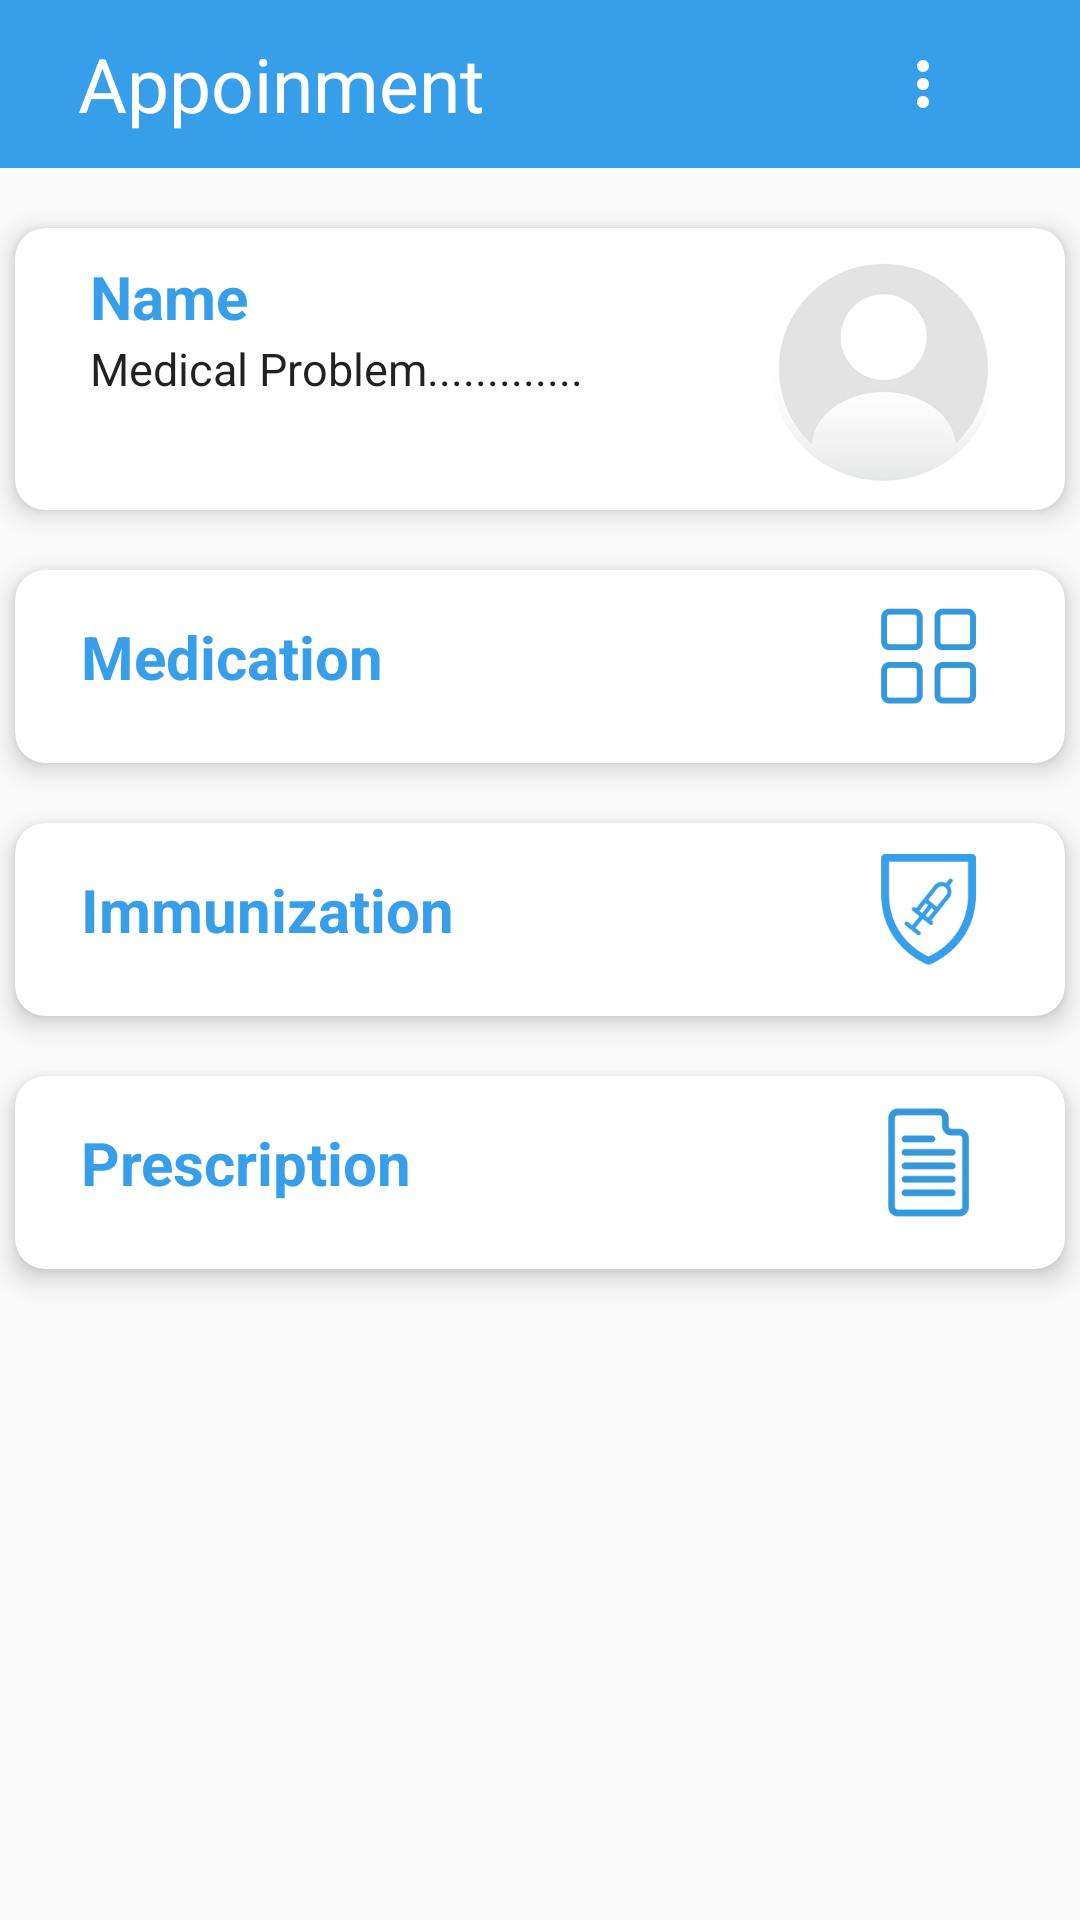

Here is an Android app screen rendered from its layout file. Give the layout XML and the strings, colors and styles it references.
<!-- AndroidManifest.xml: application theme AppTheme.HiddenBar -->
<!-- res/layout/activity_detail.xml -->
<?xml version="1.0" encoding="utf-8"?>
<LinearLayout xmlns:android="http://schemas.android.com/apk/res/android"
    xmlns:card_view="http://schemas.android.com/apk/res-auto"
    android:layout_width="match_parent"
    android:layout_height="match_parent"
    android:orientation="vertical"
    android:weightSum="1">

    <android.support.design.widget.AppBarLayout
        android:layout_width="match_parent"
        android:layout_height="wrap_content">

        <android.support.v7.widget.Toolbar
            android:id="@+id/toolbar"
            android:layout_width="match_parent"
            android:layout_height="?attr/actionBarSize"
            android:background="#379ee9">

            <ImageButton
                android:id="@+id/btnback"
                android:layout_width="wrap_content"
                android:layout_height="wrap_content"
                android:layout_marginRight="10dp"
                android:background="#379ee9"
                android:src="@drawable/ic_arrow_back" />

            <TextView
                android:layout_width="wrap_content"
                android:layout_height="match_parent"
                android:gravity="center"
                android:text="Appoinment"
                android:textColor="@android:color/white"
                android:textSize="25sp" />

            <ImageButton
                android:id="@+id/more"
                android:layout_width="wrap_content"
                android:layout_height="wrap_content"
                android:layout_marginLeft="150dp"
                android:background="#379ee9"
                android:src="@drawable/ic_more_vert" />
        </android.support.v7.widget.Toolbar>
    </android.support.design.widget.AppBarLayout>

    <android.support.v7.widget.CardView
        android:layout_width="match_parent"
        android:layout_height="wrap_content"
        android:layout_marginBottom="20dp"
        android:layout_marginLeft="5dp"
        android:layout_marginRight="5dp"
        android:layout_marginTop="20dp"
        android:orientation="horizontal"
        card_view:cardCornerRadius="10dp"
        card_view:cardElevation="5dp">

        <RelativeLayout
            android:layout_width="wrap_content"
            android:layout_height="94dp"
            android:orientation="vertical">

            <TextView
                android:id="@+id/nameDetailTxt"
                android:layout_width="match_parent"
                android:layout_height="wrap_content"
                android:text="Name"
                android:textAppearance="?android:attr/textAppearanceLarge"
                android:textColor="@color/colorAccent"
                android:textStyle="bold"
                android:textSize="20dp"
                android:layout_alignTop="@+id/icon"
                android:layout_alignParentLeft="true"
                android:layout_alignParentStart="true"
                android:layout_marginLeft="25dp"
                android:layout_marginStart="25dp"
                android:layout_toLeftOf="@+id/icon"
                android:layout_toStartOf="@+id/icon" />
            <TextView
                android:id="@+id/emailDetailTxt"
                android:layout_width="wrap_content"
                android:layout_height="wrap_content"
                android:text="Medical Problem............."
                android:textSize="15dp"
                android:textAppearance="?android:attr/textAppearanceLarge"
                android:layout_centerVertical="true"
                android:layout_alignLeft="@+id/nameDetailTxt"
                android:layout_alignStart="@+id/nameDetailTxt" />

            <ImageView
                android:id="@+id/icon"
                android:layout_width="75dp"
                android:layout_height="75dp"
                android:layout_weight="0.05"
                android:scaleType="fitXY"
                android:src="@drawable/icon"
                android:layout_marginRight="23dp"
                android:layout_marginEnd="23dp"
                android:layout_centerVertical="true"
                android:layout_alignParentRight="true"
                android:layout_alignParentEnd="true" />
        </RelativeLayout>
    </android.support.v7.widget.CardView>

    
    <android.support.v7.widget.CardView
        android:id="@+id/Medi_lay"
        android:layout_width="match_parent"
        android:layout_height="wrap_content"
        android:layout_marginBottom="20dp"
        android:layout_marginLeft="5dp"
        android:layout_marginRight="5dp"
        android:orientation="horizontal"
        card_view:cardCornerRadius="10dp"
        card_view:cardElevation="5dp"
        android:layout_weight="0.03">

        <RelativeLayout
            android:layout_width="wrap_content"
            android:layout_height="58dp"
            android:orientation="vertical">

            <TextView
                android:id="@+id/medication"
                android:layout_width="match_parent"
                android:layout_height="wrap_content"
                android:text="@string/Medication"
                android:textAppearance="?android:attr/textAppearanceLarge"
                android:textColor="@color/colorAccent"
                android:textStyle="bold"
                android:textSize="20dp"
                android:layout_centerVertical="true"
                android:layout_alignParentLeft="true"
                android:layout_alignParentStart="true"
                android:layout_marginLeft="22dp"
                android:layout_marginStart="22dp"
                android:layout_toLeftOf="@+id/iconmedi"
                android:layout_toStartOf="@+id/iconmedi" />

            <ImageView
                android:id="@+id/iconmedi"
                android:layout_width="45dp"
                android:layout_height="45dp"
                android:layout_weight="0.05"
                android:scaleType="fitXY"
                android:src="@drawable/icon_medcation"
                android:layout_marginRight="23dp"
                android:layout_marginEnd="23dp"
                android:layout_centerVertical="true"
                android:layout_alignParentRight="true"
                android:layout_alignParentEnd="true" />
        </RelativeLayout>
    </android.support.v7.widget.CardView>
    
    <android.support.v7.widget.CardView
        android:id="@+id/Immun_lay"
        android:layout_width="match_parent"
        android:layout_height="wrap_content"
        android:layout_marginBottom="20dp"
        android:layout_marginLeft="5dp"
        android:layout_marginRight="5dp"
        android:orientation="horizontal"
        card_view:cardCornerRadius="10dp"
        card_view:cardElevation="5dp"
        android:layout_weight="0.03">

        <RelativeLayout
            android:layout_width="wrap_content"
            android:layout_height="58dp"
            android:orientation="vertical">

            <TextView
                android:id="@+id/Immunization"
                android:layout_width="match_parent"
                android:layout_height="wrap_content"
                android:text="Immunization"
                android:textAppearance="?android:attr/textAppearanceLarge"
                android:textColor="@color/colorAccent"
                android:textStyle="bold"
                android:textSize="20dp"
                android:layout_centerVertical="true"
                android:layout_alignParentLeft="true"
                android:layout_alignParentStart="true"
                android:layout_marginLeft="22dp"
                android:layout_marginStart="22dp"
                android:layout_toLeftOf="@+id/iconimmun"
                android:layout_toStartOf="@+id/iconimmun" />
            <ImageView
                android:id="@+id/iconimmun"
                android:layout_width="45dp"
                android:layout_height="45dp"
                android:layout_weight="0.05"
                android:scaleType="fitXY"
                android:src="@drawable/icon_immunsasi"
                android:layout_marginRight="23dp"
                android:layout_marginEnd="23dp"
                android:layout_centerVertical="true"
                android:layout_alignParentRight="true"
                android:layout_alignParentEnd="true" />
        </RelativeLayout>
    </android.support.v7.widget.CardView>
    
    <android.support.v7.widget.CardView
        android:id="@+id/Presc_lay"
        android:layout_width="match_parent"
        android:layout_height="wrap_content"
        android:layout_marginBottom="20dp"
        android:layout_marginLeft="5dp"
        android:layout_marginRight="5dp"
        android:orientation="horizontal"
        card_view:cardCornerRadius="10dp"
        card_view:cardElevation="5dp"
        android:layout_weight="0.03">

        <RelativeLayout
            android:layout_width="wrap_content"
            android:layout_height="58dp"
            android:orientation="vertical">

            <TextView
                android:id="@+id/prescription"
                android:layout_width="match_parent"
                android:layout_height="wrap_content"
                android:text="Prescription"
                android:textAppearance="?android:attr/textAppearanceLarge"
                android:textColor="@color/colorAccent"
                android:textStyle="bold"
                android:textSize="20dp"
                android:layout_centerVertical="true"
                android:layout_alignParentLeft="true"
                android:layout_alignParentStart="true"
                android:layout_marginLeft="22dp"
                android:layout_marginStart="22dp"
                android:layout_toLeftOf="@+id/iconpresc"
                android:layout_toStartOf="@+id/iconpresc" />
            <ImageView
                android:id="@+id/iconpresc"
                android:layout_width="45dp"
                android:layout_height="45dp"
                android:layout_weight="0.05"
                android:scaleType="fitXY"
                android:src="@drawable/icon_description"
                android:layout_marginRight="23dp"
                android:layout_marginEnd="23dp"
                android:layout_centerVertical="true"
                android:layout_alignParentRight="true"
                android:layout_alignParentEnd="true" />
        </RelativeLayout>
    </android.support.v7.widget.CardView>

</LinearLayout>
<!-- resources referenced by this layout -->
<resources>
  <color name="colorAccent">#379ee9</color>
  <!-- drawable ic_more_vert (drawable) -->
  <vector xmlns:android="http://schemas.android.com/apk/res/android"
          android:width="24dp"
          android:height="24dp"
          android:viewportWidth="24.0"
          android:layout_toLeftOf="@+id/name_toolbar"
          android:viewportHeight="24.0">
      <path
          android:fillColor="#ffffff"
          android:pathData="M12,8c1.1,0 2,-0.9 2,-2s-0.9,-2 -2,-2 -2,0.9 -2,2 0.9,2 2,2zM12,10c-1.1,0 -2,0.9 -2,2s0.9,2 2,2 2,-0.9 2,-2 -0.9,-2 -2,-2zM12,16c-1.1,0 -2,0.9 -2,2s0.9,2 2,2 2,-0.9 2,-2 -0.9,-2 -2,-2z"/>
  </vector>
  <!-- drawable icon: png bitmap (drawable, 8042 bytes) -->
  <!-- drawable icon_description: png bitmap (drawable, 5746 bytes) -->
  <!-- drawable icon_immunsasi: png bitmap (drawable, 9528 bytes) -->
  <!-- drawable icon_medcation: png bitmap (drawable, 6200 bytes) -->
  <string name="Medication">Medication</string>
  <style name="AppTheme.HiddenBar">
          <item name="windowActionBar">false</item>
          <item name="windowNoTitle">true</item>
      </style>
</resources>
